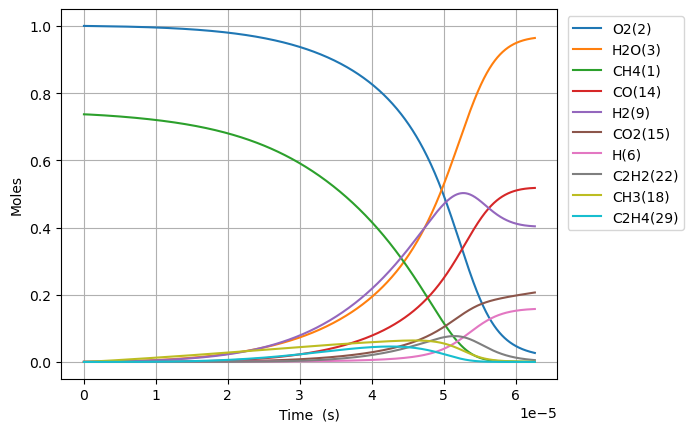

Source data for this figure (header and first rows):
Time (s), Volume (m^3), N2, Ne, CH4(1), O2(2), H2O(3), C(4), CH(5), CH3(18), HO2(12), CH3O2(36), OH(8), H(6), H2(9), CH2O(19), O(7), CH3O(26), C2H5(31), C2H4(29), C2H6(30), HCO(16), CO(14), H2O2(13)
0.0, 0.8901, 3.76, 0.0, 0.7369, 1.0, 0.0, 0.0, 0.0, 0.0, 0.0, 0.0, 0.0, 0.0, 0.0, 0.0, 0.0, 0.0, 0.0, 0.0, 0.0, 0.0, 0.0, 0.0
5.141688917950502e-19, 0.8901, 3.76, 0.0, 0.7369, 1.0, 5.746888009157058e-40, 6.835290879771049e-50, 4.042970403672287e-33, 2.7306674506564754e-16, 1.1848027115640945e-16, 4.109032960532096e-31, 1.714577419585814e-28, 1.5458647390818636e-16, 9.205229307219019e-21, 3.2261760090623584e-30, 1.081279863966483e-21, 8.534601116980551e-31, 6.875084098623377e-35, 5.971757609049832e-44, 6.7878785235654785e-37, 2.7464552383782304e-43, 6.183110391674699e-43, 1.774509163304248e-30
1.4396728970261407e-18, 0.8901, 3.76, 0.0, 0.7369, 1, 6.822761389209674e-39, 8.114857339692806e-49, 2.4419541237415995e-32, 7.645868861852365e-16, 3.317447592379077e-16, 2.4818559080239863e-30, 1.0356047614270489e-27, 4.3284212694097703e-16, 2.5774643492627948e-20, 1.9486103095200216e-29, 3.0275841669110427e-21, 5.154899074234092e-30, 4.152550799326471e-34, 7.090419537234717e-43, 4.099878989803342e-36, 3.260591658733423e-42, 7.340601831556395e-42, 1.0718035346344318e-29
3.2906809074883216e-18, 0.8901, 3.76, 0.0, 0.7369, 1, 6.698652104973675e-38, 7.967215071013807e-48, 1.1756957932732072e-31, 1.7476271684301099e-15, 7.582737354007492e-16, 1.194906784716635e-29, 4.985991136113803e-27, 9.893534329987786e-16, 5.891347759310457e-20, 9.381719835048709e-29, 6.920194964019723e-21, 2.481862004184653e-29, 1.999274461399307e-33, 6.961744112532649e-42, 1.9739156066748063e-35, 3.201268225019049e-41, 7.207052179538464e-41, 5.160272646868729e-29
6.992696928412683e-18, 0.8901, 3.76, 0.0, 0.7369, 1, 5.9248916628108e-37, 7.046911529976391e-47, 5.134572411478632e-31, 3.713707732942637e-15, 1.611331687725814e-15, 5.218471857746078e-29, 2.1775133228308476e-26, 2.1023760450832635e-15, 1.251911687126929e-19, 4.0972435322277425e-28, 1.470542532311533e-20, 1.0838943412021056e-28, 8.731356861740462e-33, 6.157714157227773e-41, 8.620611174269086e-35, 2.8314854908056785e-40, 6.374558326382276e-40, 2.2536266373757e-28
1.4396728970261407e-17, 0.8901, 3.76, 0.0, 0.7369, 1, 4.980232304112093e-36, 5.923353792065366e-46, 2.1435829069603894e-30, 7.645868862058812e-15, 3.317447592373468e-15, 2.1786092737574024e-28, 9.090689478255755e-26, 4.328421269127759e-15, 2.5774664262640985e-19, 1.7105185206515565e-27, 3.0275921100819533e-20, 4.525045506333172e-28, 3.6451696396954193e-32, 5.17598145300712e-40, 3.5989380769358092e-34, 2.380034163114748e-39, 5.358201275048239e-39, 9.408447583652844e-28
2.920479305395886e-17, 0.8901, 3.76, 0.0, 0.7369, 1, 4.083096871795931e-35, 4.856323382946746e-45, 8.757235604139281e-30, 1.551019112065564e-14, 6.729679401658876e-15, 8.900329737602757e-28, 3.713843273590954e-25, 8.780511716718854e-15, 5.228579571520051e-19, 6.988026288144775e-27, 6.14170528942798e-20, 1.848628735355618e-27, 1.4891707588470768e-31, 4.243602878185762e-39, 1.4702857660777052e-33, 1.9512957997300155e-38, 4.392977490522138e-38, 3.843657827925808e-27
5.882092122135376e-17, 0.8901, 3.76, 0.0, 0.7369, 1, 3.3065983207040197e-34, 3.9327766979723185e-44, 3.5398146435657034e-29, 3.123883563930722e-14, 1.3554143020190082e-14, 3.597655577178964e-27, 1.5011948302931346e-24, 1.768469260990946e-14, 1.05308205299584e-18, 2.824671956886444e-26, 1.236998774334077e-19, 7.47245289774916e-27, 6.019466483631219e-31, 3.4365878371510323e-38, 5.9431473734659465e-33, 1.5802099248480239e-37, 3.557547203017816e-37, 1.5536679487829612e-26
1.1805317755614356e-16, 0.8901, 3.76, 0.0, 0.7369, 1, 2.661438240367339e-33, 3.1654410135201935e-43, 1.4233438964688924e-28, 6.269612468244206e-14, 2.7203070257094076e-14, 1.446601479059651e-26, 6.036238386555508e-24, 3.549305438832434e-14, 2.113536111854086e-18, 1.1357881723476143e-25, 2.4826777032049056e-19, 3.0046404283648735e-26, 2.4204011420004054e-30, 2.7660681454395155e-37, 2.389727274824738e-32, 1.2718904153764605e-36, 2.8634235321606477e-36, 6.247230488726733e-26
2.3651769022572315e-16, 0.8901, 3.76, 0.0, 0.7369, 1, 2.1356366734745871e-32, 2.5400673547735636e-42, 5.708245606585952e-28, 1.256107027920385e-13, 5.4500924730268374e-14, 5.801518895560592e-26, 2.4208015694820957e-23, 7.110977791328876e-14, 4.2344676982528586e-18, 4.555018579565845e-25, 4.974125313299477e-19, 1.2049951841443173e-25, 9.706892281347392e-30, 2.2195967973380402e-36, 9.583986331803056e-32, 1.0206119457672585e-35, 2.297717052882815e-35, 2.505418839766557e-25
4.734467155648823e-16, 0.8901, 3.76, 0.0, 0.7369, 1, 1.7111082197352484e-31, 2.0351453470252267e-41, 2.286275628210612e-27, 2.514398591045384e-13, 1.090966336740822e-13, 2.3236335793315086e-25, 9.695833104762289e-23, 1.423432248357563e-13, 8.476424745779367e-18, 1.824383328737934e-24, 9.957379542898916e-19, 4.826265850282041e-25, 3.887820922713575e-29, 1.7783789779994433e-35, 3.8386825318009266e-31, 8.177315141868821e-35, 1.8409696929177122e-34, 1.0034743550934237e-24
9.473047662432008e-16, 0.8901, 3.76, 0.0, 0.7369, 1, 1.3699270166030645e-30, 1.629354487308833e-40, 9.151060562802179e-27, 5.030981721027663e-13, 2.1828805155157084e-13, 9.300589600369781e-25, 3.880860043247768e-22, 2.8481011817084603e-13, 1.6960714339746878e-17, 7.302287889872138e-24, 1.99253240397281e-18, 1.9317640149947484e-24, 1.5561423025752641e-28, 1.4237847269772083e-34, 1.5365446633272892e-30, 6.546823970670338e-34, 1.4738950884115984e-33, 4.016512547286445e-24
1.8950208675998375e-15, 0.8901, 3.76, 0.0, 0.7369, 1, 1.096357965313846e-29, 1.3039799911031292e-39, 3.6616160808920406e-26, 1.006414799592134e-12, 4.3667088726599195e-13, 3.72144707330866e-24, 1.5528495181770105e-21, 5.697439028016441e-13, 3.393079552332914e-17, 2.9218663988192014e-23, 3.98669571838207e-18, 7.729571608525294e-24, 6.226602086370333e-28, 1.1394605899274676e-33, 6.148750369581434e-30, 5.2394484089962885e-33, 1.1795639261839763e-32, 1.6071281917170596e-23
3.790453070313111e-15, 0.8901, 3.76, 0.0, 0.7369, 1, 8.77252945039133e-29, 1.0433840448646505e-38, 1.4648847624077747e-25, 2.0130480605425174e-12, 8.734365585326092e-13, 1.488820975586099e-23, 6.212409191166986e-21, 1.139611463905715e-12, 6.787696587299669e-17, 1.1689368807115997e-22, 7.977320007304653e-18, 3.092331410310901e-23, 2.4910510127783714e-27, 9.11741641082545e-33, 2.460356824011246e-29, 4.1923540128602074e-32, 9.438302099897316e-32, 6.429559248421253e-23
7.581317475739658e-15, 0.8901, 3.76, 0.0, 0.7369, 1, 7.018689864770983e-28, 8.347895837857298e-38, 5.860015143180305e-25, 4.026314606329877e-12, 1.746967900416945e-12, 5.955767150302864e-23, 2.485165892703944e-20, 2.2793465534837568e-12, 1.3579333850165616e-16, 4.676128556393696e-22, 1.5967759225009137e-17, 1.2370327930744827e-22, 9.96505282744435e-27, 7.294626020021311e-32, 9.845878912743982e-29, 3.3542004347095756e-31, 7.551356249749474e-31, 2.5720330000964106e-22
1.5163046286592753e-14, 0.8901, 3.76, 0.0, 0.7369, 1, 5.6152183352290075e-27, 6.678683176914341e-37, 2.3441007989673506e-24, 8.052847793450964e-12, 3.494030581590021e-12, 2.38240264989898e-22, 9.941067842835794e-20, 4.55881660211945e-12, 2.7172221147077096e-16, 1.870527923240271e-21, 3.198540021539984e-17, 4.948328984577606e-22, 3.9862135817055327e-26, 5.835978212632097e-31, 3.941432460118205e-28, 2.683485766161448e-30, 6.0413679903715904e-30, 1.0288550532838773e-21
3.032650390829894e-14, 0.8901, 3.76, 0.0, 0.7369, 1, 4.4922811002225984e-26, 5.343152504446108e-36, 9.37658883937392e-24, 1.6105914549878613e-11, 6.98815593355379e-12, 9.529795276490808e-22, 3.976507853093165e-19, 9.117756177309339e-12, 5.439644682121713e-16, 7.482267027138325e-21, 6.416773238046369e-17, 1.979369034777246e-21, 1.594542075139814e-25, 4.66889389214329e-30, 1.5789416165971342e-27, 2.14683641656637e-29, 4.8332030273134016e-29, 4.115503853989873e-21
6.065341915171131e-14, 0.8901, 3.76, 0.0, 0.7369, 1, 3.593867216486606e-25, 4.2746993600253574e-35, 3.750669590170223e-23, 3.22120495914757e-11, 1.3976406595951791e-11, 3.811949521448483e-21, 1.5906191726647134e-18, 1.8235633239363625e-11, 1.0899870245555516e-15, 2.99293974203496e-20, 1.2912059716256535e-16, 7.917534043986282e-21, 6.37842679969296e-25, 3.7351602198116756e-29, 6.334523358940428e-27, 1.7174844708648928e-28, 3.866598573655612e-28, 1.6462182162144035e-20
1.2130724963853605e-13, 0.8901, 3.76, 0.0, 0.7369, 1, 2.87511032850371e-24, 3.419982382563525e-34, 1.5002721872995289e-22, 6.442432578963643e-11, 2.7952907754629592e-11, 1.5247816709154326e-20, 6.362507858390634e-18, 3.6471379010174346e-11, 2.1881843058678125e-15, 1.197183974322517e-19, 2.6137912625342097e-16, 3.167011616585805e-20, 2.551538590298028e-24, 2.988147141109618e-28, 2.548776428573364e-26, 1.3739876572528865e-27, 3.0932816353544005e-27, 6.584905784631814e-20
2.4261491061218555e-13, 0.8901, 3.76, 0.0, 0.7369, 1, 2.3000942780344442e-23, 2.736318183011523e-33, 6.001077774349514e-22, 1.2884890264581878e-10, 5.5905909407512145e-11, 6.099095049875804e-20, 2.5450086607026815e-17, 7.294283713863681e-11, 4.409187520459795e-15, 4.788763982089666e-19, 5.353073642918184e-16, 1.2667933810026599e-19, 1.0207419460359259e-23, 2.39052677533754e-27, 1.0314765614570228e-25, 1.0991804709243343e-26, 2.474607724098958e-26, 2.633968554133141e-19
4.852302325594845e-13, 0.8901, 3.76, 0.0, 0.7369, 1, 1.840076857455907e-22, 2.1895764356403123e-32, 2.4004131731335448e-21, 2.5769815419758533e-10, 1.1181191005538261e-10, 2.43960340713654e-19, 1.0180039947793513e-16, 1.4588561974318645e-10, 8.94962837723765e-15, 1.915520753269048e-18, 1.120808413796406e-15, 5.067064072579196e-19, 4.083964280960243e-23, 1.9124274073609327e-26, 4.221618936128495e-25, 8.793250158823183e-26, 1.9796492348639552e-25, 1.0535883947594958e-18
7.278455545067835e-13, 0.8901, 3.76, 0.0, 0.7369, 1, 5.261478713795481e-22, 6.261820575206923e-32, 5.100849074765142e-21, 3.8654750358871203e-10, 1.6771790804535615e-10, 5.184103786088025e-19, 2.1632581765661834e-16, 2.188282686956212e-10, 1.3588503481349378e-14, 4.070501811994013e-18, 1.743953890729872e-15, 1.076734506621147e-18, 8.680121021760428e-23, 5.468479866625368e-26, 9.132454653352385e-25, 2.514286992771169e-25, 5.660498562613146e-25, 2.2388756405508688e-18
9.704608764540825e-13, 0.8901, 3.76, 0.0, 0.7369, 1, 1.1097997847902481e-21, 1.3210340698212657e-31, 8.701401710196561e-21, 5.153969508191574e-10, 2.2362390337743027e-10, 8.84338589297574e-19, 3.690262910771225e-16, 2.917707839962015e-10, 1.8325812652535324e-14, 6.943827924229775e-18, 2.404743649093736e-15, 1.836756041417661e-18, 1.4810100401904266e-22, 1.1534861512294795e-25, 1.5847732781799383e-24, 5.3032956703739565e-25, 1.193951325471606e-24, 3.819258355020553e-18
1e-12, 0.8901, 3.76, 0.0, 0.7369, 1, 1.1980267910512963e-21, 1.4260948620483889e-31, 9.187865336136929e-21, 5.310847523072459e-10, 2.304306213347599e-10, 9.337782674200246e-19, 3.896574363237409e-16, 3.0065174098455466e-10, 1.8907852486699736e-14, 7.332040398156501e-18, 2.487207785463533e-15, 1.9394403378580127e-18, 1.563846485460726e-22, 1.2451899213729231e-25, 1.6769206062639415e-24, 5.7248876675208735e-25, 1.2888663347036266e-24, 4.032781674629085e-18
1.4556915203486805e-12, 0.8901, 3.76, 0.0, 0.7369, 1, 3.0312154059503546e-21, 3.609597107344827e-31, 1.8014983129591195e-20, 7.730960749028092e-10, 3.354358878036435e-10, 1.8308810045772175e-18, 7.640216002417982e-16, 4.376555009254501e-10, 2.803144916463431e-14, 1.4376417909243717e-17, 3.814671536693834e-15, 3.802678546557746e-18, 3.0673378488030803e-22, 3.1506650409315173e-25, 3.384137669629863e-24, 1.4484653370798303e-24, 3.2609983721649072e-24, 7.90728793106007e-18
1.9409221642432785e-12, 0.8901, 3.76, 0.0, 0.7369, 1, 6.342328651602701e-21, 7.555225987325692e-31, 3.0638500417524844e-20, 1.0307955587761835e-09, 4.472478624557921e-10, 3.11380072940517e-18, 1.2993997874771203e-15, 5.835397263713252e-10, 3.809906135123183e-14, 2.44506882170493e-17, 5.36302966038859e-15, 6.467211655946989e-18, 5.218599662998254e-22, 6.592470689948731e-25, 5.930274340711424e-24, 3.0306196303600575e-24, 6.82300015231455e-24, 1.3448222502165506e-17
2.4261528081378765e-12, 0.8901, 3.76, 0.0, 0.7369, 1, 1.1545980565579258e-20, 1.3759133646556183e-30, 4.680828551537572e-20, 1.2884954281382672e-09, 5.590598266357124e-10, 4.757108173466577e-18, 1.985187866613785e-15, 7.294234252296124e-10, 4.855450341278354e-14, 3.735538610396441e-17, 7.059704918317068e-15, 9.880205376301395e-18, 7.975758038231293e-22, 1.2001650084811923e-24, 9.33395288923051e-24, 5.517026354214824e-24, 1.2420824947164493e-23, 2.0545839409234772e-17
3.3966140959270725e-12, 0.8901, 3.76, 0.0, 0.7369, 1, 3.0484812947522143e-20, 3.6361546158180095e-30, 9.000879128241101e-20, 1.8038963475408349e-09, 7.826837229209544e-10, 9.147411592794151e-18, 3.817439307959945e-15, 1.0211892101180476e-09, 7.065323021416445e-14, 7.183423377016915e-17, 1.0907316643875471e-14, 1.899824466000317e-17, 1.5349857672279646e-21, 3.168910984070435e-24, 1.9148159260469617e-23, 1.456584750968058e-23, 3.279327178894326e-23, 3.950889119961106e-17
5.337536671505464e-12, 0.8901, 3.76, 0.0, 0.7369, 1, 1.1787973068812966e-19, 1.4087146759790874e-29, 2.195842802800527e-19, 2.8347028801641e-09, 1.2299313879771074e-09, 2.2315132170420372e-17, 9.313360202171443e-15, 1.6047143681066658e-09, 1.1957294799427177e-13, 1.7525979929030868e-16, 2.040843394535436e-14, 4.6344495504457403e-17, 3.751466323233264e-21, 1.2254254412448309e-23, 5.2896808890703576e-23, 5.631735391858954e-23, 1.2679410355621886e-22, 9.638956303176219e-17
9.219381822662248e-12, 0.8901, 3.76, 0.0, 0.7369, 1, 6.203815211683256e-19, 7.442052893269283e-29, 6.515425799832614e-19, 4.89633473569851e-09, 2.1244262076165677e-09, 6.620784193936613e-17, 2.763666020299951e-14, 2.7717390168561404e-09, 2.363162500441613e-13, 5.201112207350303e-16, 4.663974226806145e-14, 1.3749073097810098e-16, 1.1172495297323759e-20, 6.449678377500729e-23, 1.9487879649482048e-22, 2.9631768102864714e-22, 6.671611580461943e-22, 2.860296659984398e-16
1e-11, 0.8901, 3.76, 0.0, 0.7369, 1, 8.157308017000025e-19, 9.800527585824555e-29, 7.662151949600678e-19, 5.310920835936503e-09, 2.3043042216962726e-09, 7.785900368218813e-17, 3.250152158235915e-14, 3.0064172640649933e-09, 2.6283561894805545e-13, 6.116792681830832e-16, 5.307831427607539e-14, 1.6168265844941985e-16, 1.3151935793751388e-20, 8.480816385339596e-23, 2.4118444485763624e-22, 3.8958484066651635e-22, 8.771664740363698e-22, 3.363796621396771e-16
1.6983072124975816e-11, 0.8901, 3.76, 0.0, 0.7369, 1, 3.967887700647845e-18, 4.795700774872004e-28, 2.2062479628418313e-18, 9.019673584887313e-09, 3.91341380556915e-09, 2.2415922967892505e-16, 9.359952908813724e-14, 5.105685680382469e-09, 5.45392785619881e-13, 1.7617938028642641e-15, 1.2800757197337003e-13, 4.654252547226693e-16, 3.811501521140173e-20, 4.1256747409963395e-22, 9.19870344057902e-22, 1.8942838480232735e-21, 4.265318438475665e-21, 9.687307185320852e-16
3.251045272960295e-11, 0.8901, 3.76, 0.0, 0.7369, 1, 2.829047774065416e-17, 3.470154220522503e-27, 8.077010704954075e-18, 1.7266651838505853e-08, 7.491380835608697e-09, 8.203961152389226e-16, 3.42786796879271e-13, 9.773168495598737e-09, 1.4658894494206141e-12, 6.454278389219226e-15, 4.0634737695427007e-13, 1.7028439150478911e-15, 1.4161659673271223e-19, 2.942293163718732e-21, 5.279684766463353e-21, 1.3492661029017243e-20, 3.038580352407314e-20, 3.5478178807121167e-15
6.356521393885722e-11, 0.8901, 3.76, 0.0, 0.7369, 1, 2.134942164140947e-16, 2.69529394260602e-26, 3.084875252641185e-17, 3.3761810503098396e-08, 1.464728223007172e-08, 3.1314947955997503e-15, 1.3101456479570163e-12, 1.910649238813903e-08, 4.516041915235706e-12, 2.46846697104073e-14, 1.425276997283886e-12, 6.495594401226397e-15, 5.567776335958916e-19, 2.2215223394323914e-20, 3.480537452624838e-20, 1.0162161962250688e-19, 2.2892480628704727e-19, 1.3560399785807367e-14
9.46199751481115e-11, 0.8901, 3.76, 0.0, 0.7369, 1, 6.669963931571367e-16, 8.608961866186033e-26, 6.830787664352047e-17, 5.025857198643661e-08, 2.1803140066880995e-08, 6.930585521742898e-15, 2.902746099931503e-12, 2.843762766621047e-08, 9.17815108932263e-12, 5.4720781989757263e-14, 3.060332292897556e-12, 1.4368166564589377e-14, 1.2621249239399786e-18, 6.942818031255348e-20, 1.0404329489984084e-19, 3.170625745927805e-19, 7.144051192642411e-19, 3.004519312530612e-14
9.999999999999999e-11, 0.8901, 3.76, 0.0, 0.7369, 1, 7.850703900153707e-16, 1.0180409447465783e-25, 7.628728618396464e-17, 5.311668589846123e-08, 2.3042839037820744e-08, 7.7394765869655e-15, 3.242185175335582e-12, 3.005396062231183e-08, 1.0149613136371647e-11, 6.112579760983312e-14, 3.406180523793278e-12, 1.6043513368183923e-14, 1.4156056373978587e-18, 8.172431810964702e-20, 1.2177426722601752e-19, 3.730877989488903e-19, 8.406784012996273e-19, 3.355878100366722e-14
1.2567473635736577e-10, 0.8901, 3.76, 0.0, 0.7369, 1, 1.5092475444108795e-15, 1.990445516480176e-25, 1.2042703634255767e-16, 6.67569362038556e-08, 2.8958954341257345e-08, 1.2212774791368997e-14, 5.120487631522001e-12, 3.776657485132559e-08, 1.5451856067254845e-11, 9.657905616762152e-14, 5.3112216463844434e-12, 2.530561278521493e-14, 2.2753014449139714e-18, 1.571497478440735e-19, 2.297220254032975e-19, 7.16522907359552e-19, 1.6148012837332539e-18, 5.300171791233599e-14
1.5672949756662004e-10, 0.8901, 3.76, 0.0, 0.7369, 1, 2.8647555348783743e-15, 3.8594429671986295e-25, 1.8717802037737942e-16, 8.325690306876587e-08, 3.6114725048235057e-08, 1.8973020455664988e-14, 7.963266671927635e-12, 4.7093334481271856e-08, 2.333678477817662e-11, 1.5027642409994217e-13, 8.177644042653292e-12, 3.929255362827068e-14, 3.614518871273392e-18, 2.9838799747113334e-19, 4.2914111531808275e-19, 1.3583335302948556e-18, 3.0618576651270485e-18, 8.242948181530761e-14
2.1883901998512858e-10, 0.8901, 3.76, 0.0, 0.7369, 1, 7.577107534046829e-15, 1.0642931136470811e-24, 3.644711681015989e-16, 1.1626164442131282e-07, 5.042613574155016e-08, 3.690907855917666e-14, 1.5523553671152908e-11, 6.574029306739134e-08, 4.393893567803948e-11, 2.9325081806226456e-13, 1.575597294180893e-11, 7.635831008260086e-14, 7.338442163073587e-18, 7.89730189760478e-19, 1.1133761942403879e-18, 3.58359564653349e-18, 8.081235264907534e-18, 1.6069690733938987e-13
2.809485424036371e-10, 0.8901, 3.76, 0.0, 0.7369, 1, 1.580234524522194e-14, 2.3079172495584942e-24, 5.999620305100715e-16, 1.492727953522905e-07, 6.473737210693798e-08, 6.069861528563548e-14, 2.5582777177388993e-11, 8.437850773240274e-08, 7.098162411117323e-11, 4.837784671024077e-13, 2.579290769371623e-11, 1.2544340645493194e-13, 1.2579444719603316e-17, 1.6480488629025798e-18, 2.295594784240873e-18, 7.455298098615325e-18, 1.6818970030627604e-17, 2.648435336857572e-13
3.4305806482214564e-10, 0.8901, 3.76, 0.0, 0.7369, 1, 2.859116202986526e-14, 4.334849163513574e-24, 8.93414302537403e-16, 1.82290355133448e-07, 7.904843410241458e-08, 9.029963606339052e-14, 3.8140063219040025e-11, 1.0300798300962172e-07, 1.0446171481727564e-10, 7.219997689690937e-13, 3.82859115354214e-11, 1.8642057531228432e-13, 1.9490277719633097e-17, 2.983701001137992e-18, 4.122054363836166e-18, 1.3455361750062967e-17, 3.036734251489093e-17, 3.94865218955881e-13
4.051675872406542e-10, 0.8901, 3.76, 0.0, 0.7369, 1, 4.69849887957482e-14, 7.388633470460042e-24, 1.244594812578196e-15, 2.1531432304262434e-07, 9.335932168636706e-08, 1.2567084968706677e-13, 5.31945448411224e-11, 1.21628723391524e-07, 1.4437610111035604e-10, 1.008052375918395e-12, 5.323247145165971e-11, 2.591651801239722e-13, 2.822177478053477e-17, 4.906425449392771e-18, 6.737882536246191e-18, 2.205524260279402e-17, 4.9797247829535444e-17, 5.507578581585302e-13
5.293866320776713e-10, 0.8901, 3.76, 0.0, 0.7369, 1, 1.0458065408871623e-13, 1.7704516530251708e-23, 2.119253818574655e-15, 2.813814804716584e-07, 1.2198057346021664e-07, 2.1356784018686628e-13, 9.079176513132452e-11, 1.5884401668729264e-07, 2.4349585333219665e-10, 1.724168915196812e-12, 9.047663311561047e-11, 4.394891801515395e-13, 5.1721123655675914e-17, 1.0936322061653562e-17, 1.4895217437956617e-17, 4.881926159017134e-17, 1.1032672348853576e-16, 9.40140253094707e-13
6.384835615897842e-10, 0.8901, 3.76, 0.0, 0.7369, 1, 1.8335124763860176e-13, 3.2926535392011254e-23, 3.0757404272650513e-15, 3.394269227243423e-07, 1.4711696993678053e-07, 3.0942322142157653e-13, 1.3204269393953166e-10, 1.915000369108407e-07, 3.517482316307022e-10, 2.512167302580967e-12, 1.3125822304177622e-10, 6.35551094698748e-13, 7.976020653594882e-17, 1.9197045781712708e-17, 2.6017722348373836e-17, 8.517932104437396e-17, 1.9264946055366428e-16, 1.3674358206414071e-12
7.47580491101897e-10, 0.8901, 3.76, 0.0, 0.7369, 1, 2.942028850250749e-13, 5.580977907864543e-23, 4.207068708108096e-15, 3.9749212620762273e-07, 1.7225282769702909e-07, 4.225078135557729e-13, 1.80986079081042e-10, 2.2412917040934002e-07, 4.798087665095474e-10, 3.449642866205533e-12, 1.7957433009213682e-10, 8.662053408041758e-13, 1.1553729670606585e-16, 3.084060503188314e-17, 4.1642538617251605e-17, 1.3602704569415789e-16, 3.078941159593143e-16, 1.8744947867573485e-12
8.566774206140099e-10, 0.8901, 3.76, 0.0, 0.7369, 1, 4.4260116007631296e-13, 8.837535384498512e-23, 5.512043090663534e-15, 4.555770871125633e-07, 1.973881465228601e-07, 5.526137528276848e-13, 2.3761734799079534e-10, 2.567314407240481e-07, 6.276611689987623e-10, 4.537278479768456e-12, 2.3541179945495733e-10, 1.1308373006243072e-12, 1.5982871300798906e-16, 4.6452558056428257e-17, 6.253576645071953e-17, 2.0367281895485806e-16, 4.613714530180685e-16, 2.461295578110237e-12
9.999999999999999e-10, 0.8901, 3.76, 0.0, 0.7369, 1, 7.037865349301599e-13, 1.4984052565044975e-22, 7.488332830536038e-15, 5.319143554346558e-07, 2.3040804310968738e-07, 7.490632777624656e-13, 3.2369110479597937e-10, 2.9952083705911606e-07, 8.519495961826564e-10, 6.195450937352198e-12, 3.20175298736753e-10, 1.5291273343173025e-12, 2.322452788432337e-16, 7.398344016052763e-17, 9.92792521832344e-17, 3.2181799716002105e-16, 7.297713692367909e-16, 3.353340536550571e-12
1.0748712796382358e-09, 0.8901, 3.76, 0.0, 0.7369, 1, 8.738854358038211e-13, 1.9200864675120178e-22, 8.638204427190487e-15, 5.71806265926435e-07, 2.4765716649995746e-07, 8.630753057560739e-13, 3.739252158029906e-10, 3.21855485802667e-07, 9.826764947205163e-10, 7.1656866917409514e-12, 3.695983063967531e-10, 1.759650289418616e-12, 2.7702875429074637e-16, 9.194076409547137e-17, 1.2319842941773129e-16, 3.982898221626007e-16, 9.036792789668078e-16, 3.8740363469273235e-12
1.2930651386624616e-09, 0.8901, 3.76, 0.0, 0.7369, 1, 1.5208850219242147e-12, 3.639720865908019e-22, 1.2444825667992815e-14, 6.881144286209285e-07, 2.979240281265103e-07, 1.239194869814786e-12, 5.409296263578672e-10, 3.868723599743192e-07, 1.4166641166456741e-09, 1.0402637826971641e-11, 5.337128031435593e-10, 2.517289451708837e-12, 4.3747981129723137e-16, 1.6039558621902156e-16, 2.1415372785492702e-16, 6.86609828927697e-16, 1.5603465588231314e-15, 5.605485554671282e-12
1.5112589976866874e-09, 0.8901, 3.76, 0.0, 0.7369, 1, 2.4272366928648517e-12, 6.274413300722671e-22, 1.6922639438752312e-14, 8.045015445997911e-07, 3.4818872966389256e-07, 1.679398359344989e-12, 7.38593845332138e-10, 4.5178225060582274e-07, 1.9294941438746918e-09, 1.4253210578695527e-11, 7.276506065448758e-10, 3.399220668657956e-12, 6.472289303220393e-16, 2.5658872235688823e-16, 3.4156353607125933e-16, 1.0855142859276006e-15, 2.4708226520687306e-15, 7.65547067704634e-12
1.7294528567109131e-09, 0.8901, 3.76, 0.0, 0.7369, 1, 3.6365257882149123e-12, 1.0086302084034855e-21, 2.206251423064141e-14, 9.209675832177784e-07, 3.984512693767318e-07, 2.1821514172711014e-12, 9.668810775845132e-10, 5.165853445467993e-07, 2.521036910308914e-09, 1.8722315023701917e-11, 9.513073135342904e-10, 4.40107765930501e-12, 9.122480875805675e-16, 3.853302024715689e-16, 5.116033499910861e-16, 1.6111781005811142e-15, 3.673215969622623e-15, 1.002381926114366e-11
1.947646715735139e-09, 0.8901, 3.76, 0.0, 0.7369, 1, 5.192284264933104e-12, 1.5366583173818879e-21, 2.785545214718245e-14, 1.0375125137828725e-06, 4.4871164553296444e-07, 2.7459582884774205e-12, 1.225754469669071e-09, 5.812818281139536e-07, 3.1911629792189095e-09, 2.3814699465251895e-11, 1.2045788040784926e-09, 5.518655139204624e-12, 1.2384353310612395e-15, 5.514676041590151e-16, 7.304619109135013e-16, 2.2790952468844865e-15, 5.204342589708229e-15, 1.2710358933390394e-11
2.3840344337835905e-09, 0.8901, 3.76, 0.0, 0.7369, 1, 9.517083946324836e-12, 3.1624801490039466e-21, 4.1365138023260324e-14, 1.2708389277721464e-06, 5.492259002628683e-07, 4.0509243049402234e-12, 1.8351120511574704e-09, 7.103557068759684e-07, 4.766648355378987e-09, 3.5887587031165285e-11, 1.7995509830148513e-09, 8.084861450942604e-12, 2.0975670456108943e-15, 1.015493675376404e-15, 1.3394519828032718e-15, 4.100635932089259e-15, 9.394312914248035e-15, 1.9037322428854052e-11
2.820422151832042e-09, 0.8901, 3.76, 0.0, 0.7369, 1, 1.5748828119474623e-11, 5.791110461007201e-21, 5.738228166893701e-14, 1.5044805401289397e-06, 6.497314800622459e-07, 5.583057526934534e-12, 2.566370630376475e-09, 8.390053668807456e-07, 6.654919303716547e-09, 5.0506880319035456e-11, 2.5117397610648325e-09, 1.106716214900102e-11, 3.2703855955965412e-15, 1.6881757445498907e-15, 2.218304348821117e-15, 6.661442020669698e-15, 1.5311275087693903e-14, 2.6634983762951104e-11
3.2568098698804936e-09, 0.8901, 3.76, 0.0, 0.7369, 1, 2.4233856771443428e-11, 9.748070601271736e-21, 7.583946346311943e-14, 1.7384371037049262e-06, 7.502283711915399e-07, 7.331672337514498e-12, 3.4192333526877466e-09, 9.672322798110753e-07, 8.854948455418365e-09, 6.770537415409046e-11, 3.340322196468017e-09, 1.4437081049801229e-11, 4.801545068669861e-15, 2.6095953048190054e-15, 3.416998469971433e-15, 1.0063346923827872e-14, 2.3207817520534322e-14, 3.5501966798954183e-11
3.693197587928945e-09, 0.8901, 3.76, 0.0, 0.7369, 1, 3.5317665327083606e-11, 1.5394456094513624e-20, 9.667117643796473e-14, 1.9727083706637243e-06, 8.507165599620962e-07, 9.286601525730306e-12, 4.393402490515038e-09, 1.0950379093494761e-06, 1.1365711978995776e-08, 8.751384361405686e-11, 4.284479712941029e-09, 1.816815158518261e-11, 6.734636758514859e-15, 3.820389462463439e-15, 4.985720330598285e-15, 1.4399459946119768e-14, 3.3320009019047414e-14, 4.5636896644690587e-11
4.129585305977397e-09, 0.8901, 3.76, 0.0, 0.7369, 1, 4.934490359662056e-11, 2.3123919996225987e-20, 1.1981376777928293e-13, 2.207294092494899e-06, 9.511960327358336e-07, 1.143816986811012e-11, 5.488579456966315e-09, 1.222423711424793e-06, 1.4186189556513867e-08, 1.0996119282854761e-10, 5.343398070937841e-09, 2.2235768621250773e-11, 9.112220393665246e-15, 5.361740201220845e-15, 6.974862013779074e-15, 1.9754748879254474e-14, 4.586851770049053e-14, 5.703839964884166e-11
4.565973024025849e-09, 0.8901, 3.76, 0.0, 0.7369, 1, 6.665937064952468e-11, 3.33601034065219e-20, 1.452053929555919e-13, 2.44219402002427e-06, 1.0516667759251807e-06, 1.377717247816215e-11, 6.704464815586664e-09, 1.3493911344042289e-06, 1.731536437811901e-08, 1.350745770256983e-10, 6.516267360382936e-09, 2.6617066914539432e-11, 1.19758485600654e-14, 7.275366736148973e-15, 9.43502211574192e-15, 2.620652441107155e-14, 6.105954334107604e-14, 6.97051034047918e-11
5.0023607420743e-09, 0.8901, 3.76, 0.0, 0.7369, 1, 8.76040108905534e-11, 4.655437945203405e-20, 1.7278597324243998e-13, 2.677407903423693e-06, 1.1521287759929702e-06, 1.6294855464084875e-11, 8.040758290164427e-09, 1.475941619256812e-06, 2.0752223134263495e-08, 1.628795084312291e-10, 7.802281990230851e-09, 3.129081565557115e-11, 1.53660894399299e-14, 9.60351821149344e-15, 1.2417005929477899e-14, 3.382486733289852e-14, 7.908564017414291e-14, 8.363563675317952e-11
5.875136178171203e-09, 0.8901, 3.76, 0.0, 0.7369, 1, 1.4175129997046588e-10, 8.374419609797161e-20, 2.3428215884333165e-13, 3.1487765353347465e-06, 1.353026492865552e-06, 2.183335011601672e-11, 1.1073364374763505e-08, 1.727797502779248e-06, 2.8544956592689875e-08, 2.266586426875658e-10, 1.0710546344953724e-08, 4.143812089919706e-11, 2.388395128018482e-14, 1.567497762705073e-14, 2.0150697511856853e-14, 5.280870650287686e-14, 1.2435135205709003e-13, 1.1528271382074774e-10
... 970 more rows
